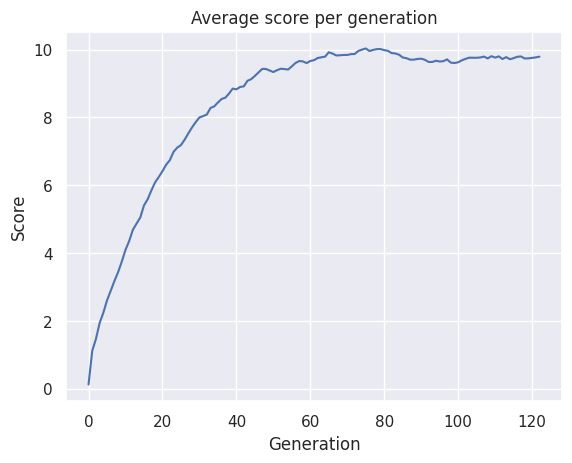

Write the Python code that produced this figure.
# A system that uses a genetic algorithm to generate a target sentence
import random
import matplotlib.pyplot as plt
import numpy as np
import string
import seaborn as sns
sns.set()


def fitness_function(individual, target_sentence='Hello World'):
    """
    computes the score of the individual based on its performance
    approaching the target sentence.
    """

    assert len(target_sentence) == len(individual)

    score = np.sum([
        individual[i] == target_sentence[i]
        for i in range(len(target_sentence))
    ])
    return score


# Discrete
class GeneticAlgorithm:
    def __init__(self,
                 fitness_function,
                 num_attributes=2,
                 population_size=100,
                 crossover_prob=.75,
                 mutation_prob=.05):
        self.fitness_function = fitness_function
        self.num_attributes = num_attributes
        self.population_size = population_size

        self.crossover_prob = crossover_prob
        self.mutation_prob = mutation_prob

        self.population = None
        self.population_avg_score = 0
        self.fitness_scores = None
        self.fittest_individuals = None

    def initialize_population(self):
        """
        init a population of individuals
        args:
            num_attributes: length of each individual (attributes)
            population_size: number of individuals
        returns:
            population_size lists of n length each.
        """
        attributes = []

        for attribute in range(self.num_attributes):
            attributes.append(
                np.random.choice(
                    list(string.punctuation + string.ascii_letters +
                         string.whitespace),
                    size=self.population_size))

        self.population = np.array(attributes).T

    def compute_fitness_score(self):
        """
        computing the fitness score of the population.
        args:
            individual: numpy array representing the chromosomes of the parent.
        returns:
            population_size lists of n length each.

        """
        scores = np.array([
            self.fitness_function(individual) for individual in self.population
        ])
        self.fitness_scores = scores

    def roulette_wheel_selection(self):
        """
        Select the fittest individuals based on their fitness scores.
        each individual is associated with its index in the input array.
        ---
        Args:
            fitness_scores: numpy array of fitness score of each individual
        Returns:
            parents: np array of two individuals chosen from the population.
        """
        sum_scores = np.sum(np.abs(self.fitness_scores))
        selection_prob = np.abs(self.fitness_scores) / sum_scores

        parents = random.choices(self.population, weights=selection_prob, k=2)

        return parents

    def run(self):
        def cross_over(parents):
            """
            produces a new individual by combining the genetic information of both parents.
            args:
                individual_1: numpy array representing the chromosomes of the first parent.
                individual_2: numpy array representing the chromosomes of the second parent.
            returns:
                child: newly created individual by cross over of the two parents.
            """
            if np.random.uniform() <= self.crossover_prob:
                parent_1, parent_2 = parents
                crossover_point = np.random.choice(
                    range(1, self.num_attributes))
                child = np.concatenate(
                    (parent_1[:crossover_point], parent_2[crossover_point:]))
                return child
            else:
                return random.choices(parents)[0]

        def mutate(individual):
            """
            produces a new individual by mutating the original one.
            args:
                individual: numpy array representing the chromosomes of the parent.
            returns:
                new: newly mutated individual.
            """
            new_individual = []
            for attribute in individual:
                if np.random.uniform() <= self.mutation_prob:
                    new_individual.append(random.choice(string.ascii_letters))
                else:
                    new_individual.append(attribute)

            return new_individual

        new_population = []

        # reproduce the new population
        for _ in range(self.population_size):
            parents = self.roulette_wheel_selection()
            child = cross_over(parents)
            child = mutate(child)

            new_population.append(child)

        self.population = np.array(new_population)

    def get_best(self):
        """
        returns the best individual of the current population.
        """
        return ''.join(self.population[np.argmax(self.fitness_scores)])


def main():
    target_sentence = 'Hello World'
    np.random.seed(123)
    random.seed(123)

    MAX_GEN = 200  # termination
    MAX_SUCCESS = 100  # termination
    NUM_ATTRIBUTES = len(target_sentence)
    POPULATION_SIZE = 500
    MUTATION_PROB = .01
    CROSSOVER_PROB = .75

    GA = GeneticAlgorithm(fitness_function,
                          num_attributes=NUM_ATTRIBUTES,
                          population_size=POPULATION_SIZE,
                          mutation_prob=MUTATION_PROB,
                          crossover_prob=CROSSOVER_PROB)
    GA.initialize_population()
    scores = []
    generation_counter = 0
    success_counter = 0

    while generation_counter < MAX_GEN and success_counter < MAX_SUCCESS:
        GA.compute_fitness_score()
        scores.append(np.mean(GA.fitness_scores))
        print('Generation', generation_counter, ", avg score:",
              scores[generation_counter], ", best:", GA.get_best())

        if GA.get_best() == target_sentence:
            success_counter += 1

        GA.run()
        generation_counter += 1

    plt.plot(scores)
    plt.xlabel('Generation')
    plt.ylabel('Score')
    plt.title('Average score per generation')
    plt.show()


main()
